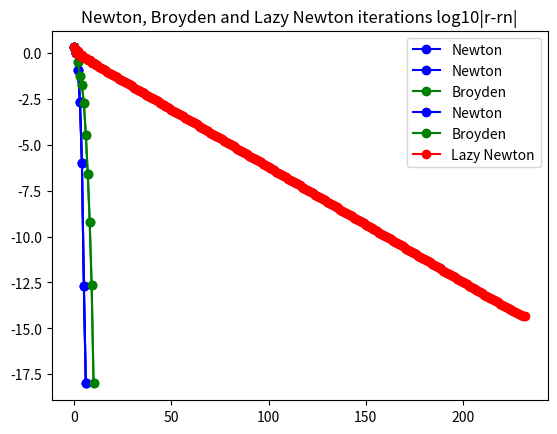

Write Python code to recreate this figure.
import numpy as np
from numpy import random as rand
import time
import math
from scipy import io, integrate, linalg, signal
from scipy.linalg import lu_factor, lu_solve
import matplotlib.pyplot as plt

def driver():
    ############################################################################
    ############################################################################
    # Rootfinding example start. You are given F(x)=0.

    #First, we define F(x) and its Jacobian.
    def F(x):
        return np.array([(x[0]-4)**2+2*(x[1]-2)**2-32 , x[1]*(x[0]-2)-16 ])

    def JF(x):
        return np.array([[2*(x[0]-4),4*(x[1]-2)],[x[1],(x[0]-2)]])

    # Apply Newton Method:
    x0 = np.array([4.0,4.0]); tol=1e-14; nmax=100
    (rN,rnN,nfN,nJN) = newton_method_nd(F,JF,x0,tol,nmax,True)
    print(rN)

    # Apply Lazy Newton (chord iteration)
    nmax=1000
    (rLN,rnLN,nfLN,nJLN) = lazy_newton_method_nd(F,JF,x0,tol,nmax,True)

    # Apply Broyden Method
    Bmat='fwd'; B0 = JF(x0); nmax=100
    (rB,rnB,nfB) = broyden_method_nd(F,B0,x0,tol,nmax,Bmat,True)

    # Plots and comparisons
    numN = rnN.shape[0]
    errN = np.max(np.abs(rnN[0:(numN-1)]-rN),1)
    plt.plot(np.arange(numN-1),np.log10(errN+1e-18),'b-o',label='Newton')
    plt.title('Newton iteration log10|r-rn|')
    plt.legend()
    plt.show()

    numB = rnB.shape[0]
    errB = np.max(np.abs(rnB[0:(numB-1)]-rN),1)
    plt.plot(np.arange(numN-1),np.log10(errN+1e-18),'b-o',label='Newton')
    plt.plot(np.arange(numB-1),np.log10(errB+1e-18),'g-o',label='Broyden')
    plt.title('Newton and Broyden iterations log10|r-rn|')
    plt.legend()
    plt.show()

    numLN = rnLN.shape[0]
    errLN = np.max(np.abs(rnLN[0:(numLN-1)]-rN),1)
    plt.plot(np.arange(numN-1),np.log10(errN+1e-18),'b-o',label='Newton')
    plt.plot(np.arange(numB-1),np.log10(errB+1e-18),'g-o',label='Broyden')
    plt.plot(np.arange(numLN-1),np.log10(errLN+1e-18),'r-o',label='Lazy Newton')
    plt.title('Newton, Broyden and Lazy Newton iterations log10|r-rn|')
    plt.legend()
    plt.show()


################################################################################
# Newton method in n dimensions implementation
def newton_method_nd(f,Jf,x0,tol,nmax,verb=False):

    # Initialize arrays and function value
    xn = x0; #initial guess
    rn = x0; #list of iterates
    Fn = f(xn); #function value vector
    n=0
    nf=1; nJ=0; #function and Jacobian evals
    npn=1

    if verb:
        print("|--n--|----xn----|---|f(xn)|---|")

    while npn>tol and n<=nmax:
        # compute n x n Jacobian matrix
        Jn = Jf(xn)
        nJ+=1

        if verb:
            print("|--%d--|%1.7f|%1.7f|" %(n,np.linalg.norm(xn),np.linalg.norm(Fn)))

        # Newton step (we could check whether Jn is close to singular here)
        pn = -np.linalg.solve(Jn,Fn)
        xn = xn + pn
        npn = np.linalg.norm(pn); #size of Newton step

        n+=1
        rn = np.vstack((rn,xn))
        Fn = f(xn)
        nf+=1

    r=xn

    if verb:
        if np.linalg.norm(Fn)>tol:
            print("Newton method failed to converge, n=%d, |F(xn)|=%1.1e\n" % (nmax,np.linalg.norm(Fn)))
        else:
            print("Newton method converged, n=%d, |F(xn)|=%1.1e\n" % (n,np.linalg.norm(Fn)))

    return (r,rn,nf,nJ)

# Lazy Newton method (chord iteration) in n dimensions implementation
def lazy_newton_method_nd(f,Jf,x0,tol,nmax,verb=False):

    # Initialize arrays and function value
    xn = x0; #initial guess
    rn = x0; #list of iterates
    Fn = f(xn); #function value vector
    # compute n x n Jacobian matrix (ONLY ONCE)
    Jn = Jf(xn)

    # Use pivoted LU factorization to solve systems for Jf. Makes lusolve O(n^2)
    lu, piv = lu_factor(Jn)

    n=0
    nf=1; nJ=1; #function and Jacobian evals
    npn=1

    if verb:
        print("|--n--|----xn----|---|f(xn)|---|")

    while npn>tol and n<=nmax:

        if verb:
            print("|--%d--|%1.7f|%1.7f|" %(n,np.linalg.norm(xn),np.linalg.norm(Fn)))

        # Newton step (we could check whether Jn is close to singular here)
        pn = -lu_solve((lu, piv), Fn) #We use lu solve instead of pn = -np.linalg.solve(Jn,Fn);
        xn = xn + pn
        npn = np.linalg.norm(pn) #size of Newton step

        n+=1
        rn = np.vstack((rn,xn))
        Fn = f(xn)
        nf+=1

    r=xn

    if verb:
        if np.linalg.norm(Fn)>tol:
            print("Lazy Newton method failed to converge, n=%d, |F(xn)|=%1.1e\n" % (nmax,np.linalg.norm(Fn)))
        else:
            print("Lazy Newton method converged, n=%d, |F(xn)|=%1.1e\n" % (n,np.linalg.norm(Fn)))

    return (r,rn,nf,nJ)

# Implementation of Broyden method. B0 can either be an approx of Jf(x0) (Bmat='fwd'),
# an approx of its inverse (Bmat='inv') or the identity (Bmat='Id')
def broyden_method_nd(f,B0,x0,tol,nmax,Bmat='Id',verb=False):

    # Initialize arrays and function value
    d = x0.shape[0]
    xn = x0; #initial guess
    rn = x0; #list of iterates
    Fn = f(xn); #function value vector
    n=0
    nf=1
    npn=1

    #####################################################################
    # Create functions to apply B0 or its inverse
    if Bmat=='fwd':
        #B0 is an approximation of Jf(x0)
        # Use pivoted LU factorization to solve systems for B0. Makes lusolve O(n^2)
        lu, piv = lu_factor(B0)
        luT, pivT = lu_factor(B0.T)

        def Bapp(x): return lu_solve((lu, piv), x) #np.linalg.solve(B0,x);
        def BTapp(x): return lu_solve((luT, pivT), x) #np.linalg.solve(B0.T,x);
    elif Bmat=='inv':
        #B0 is an approximation of the inverse of Jf(x0)
        def Bapp(x): return B0 @ x
        def BTapp(x): return B0.T @ x
    else:
        Bmat='Id'
        #default is the identity
        def Bapp(x): return x
        def BTapp(x): return x
    ####################################################################
    # Define function that applies Bapp(x)+Un*Vn.T*x depending on inputs
    def Inapp(Bapp,Bmat,Un,Vn,x):
        rk=Un.shape[0]

        if Bmat=='Id':
            y=x
        else:
            y=Bapp(x)

        if rk>0:
            y=y+Un.T@(Vn@x)

        return y
    #####################################################################

    # Initialize low rank matrices Un and Vn
    Un = np.zeros((0,d)); Vn=Un

    if verb:
        print("|--n--|----xn----|---|f(xn)|---|")

    while npn>tol and n<=nmax:
        if verb:
            print("|--%d--|%1.7f|%1.7f|" % (n,np.linalg.norm(xn),np.linalg.norm(Fn)))

        #Broyden step xn = xn -B_n\Fn
        dn = -Inapp(Bapp,Bmat,Un,Vn,Fn)
        # Update xn
        xn = xn + dn
        npn=np.linalg.norm(dn)

        ###########################################################
        ###########################################################
        # Update In using only the previous I_n-1
        #(this is equivalent to the explicit update formula)
        Fn1 = f(xn)
        dFn = Fn1-Fn
        nf+=1
        I0rn = Inapp(Bapp,Bmat,Un,Vn,dFn) #In^{-1}*(Fn+1 - Fn)
        un = dn - I0rn                   #un = dn - In^{-1}*dFn
        cn = dn.T @ (I0rn)               # We divide un by dn^T In^{-1}*dFn
        # The end goal is to add the rank 1 u*v' update as the next columns of
        # Vn and Un, as is done in, say, the eigendecomposition
        Vn = np.vstack((Vn,Inapp(BTapp,Bmat,Vn,Un,dn)))
        Un = np.vstack((Un,(1/cn)*un))

        n+=1
        Fn=Fn1
        rn = np.vstack((rn,xn))

    r=xn

    if verb:
        if npn>tol:
            print("Broyden method failed to converge, n=%d, |F(xn)|=%1.1e\n" % (nmax,np.linalg.norm(Fn)))
        else:
            print("Broyden method converged, n=%d, |F(xn)|=%1.1e\n" % (n,np.linalg.norm(Fn)))

    return(r,rn,nf)

# Execute driver
driver()
